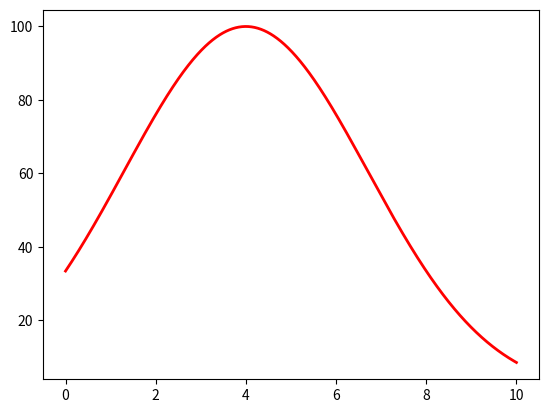

Here is the Python script that generated this plot: (Note: this script raises an exception after producing the figure.)
import math
import numpy as np
import matplotlib.pyplot as plt
import scipy.stats as stats

max = 10

def gauss(x):
    a = 100
    b = max * (2./5.)
    c = 2.7 #2

    result = a * math.e ** (-(x-b)**2 / (2*c**2))

    return result

# print(gauss(0))

x = np.linspace(0, max, 1000)

plt.plot(x, gauss(x), linewidth=2, color='r')
plt.grid(b=True, color='grey', alpha=0.3, linestyle='-.', linewidth=2)
# plt.axis('equal')
plt.show()